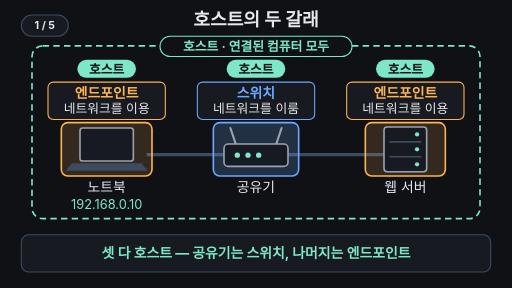
t = 0.00 s
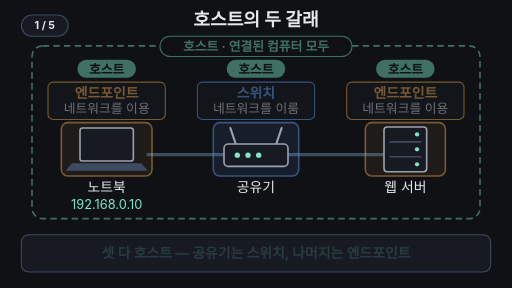
t = 1.67 s
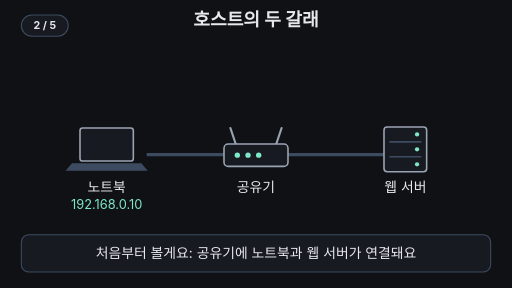
t = 3.33 s
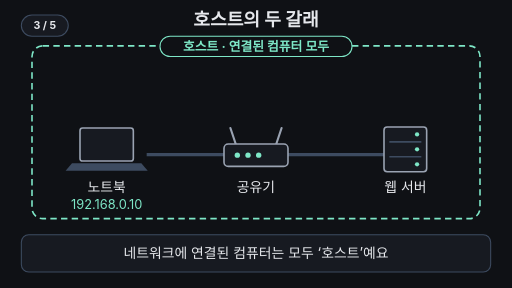
t = 5.00 s
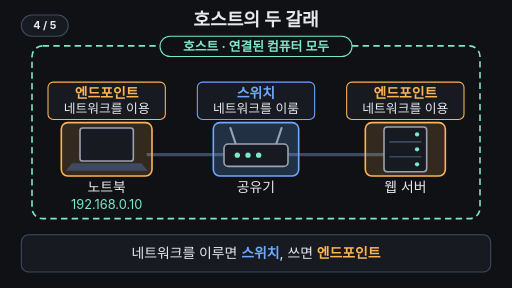
t = 6.67 s
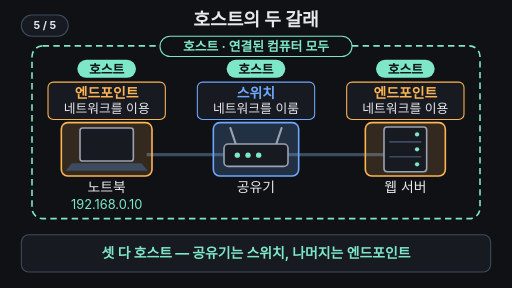
t = 8.33 s

The animated SVG that drew these frames (rendered in a browser with its animation timeline set to each time). Animation: 13 SMIL elements (animate=13); one cycle of 10.00 s, repeats indefinitely.

<svg xmlns="http://www.w3.org/2000/svg" viewBox="0 0 960 540" width="960" height="540" font-family="-apple-system,'Apple SD Gothic Neo','Segoe UI',sans-serif">
<rect width="960" height="540" fill="#0f1115"/>
<text x="480" y="48" text-anchor="middle" font-size="34" font-weight="700" fill="#e6e8ec">호스트의 두 갈래</text>

<!-- 지도 장면 -->
<g id="map">
  <!-- 연결선 -->
  <line x1="275" y1="290" x2="420" y2="290" stroke="#3d4b60" stroke-width="6"/>
  <line x1="540" y1="290" x2="720" y2="290" stroke="#3d4b60" stroke-width="6"/>

  <!-- 강조 덧칠: 엔드포인트(주황), 스위치(파랑) -->
  <g>
    <animate attributeName="opacity" dur="10s" repeatCount="indefinite" values="1;1;0;0;1;1" keyTimes="0;0.15;0.18;0.54;0.57;1"/>
    <rect x="115" y="230" width="170" height="100" rx="12" fill="#ffb454" fill-opacity="0.15" stroke="#ffb454" stroke-width="3"/>
    <rect x="685" y="230" width="150" height="100" rx="12" fill="#ffb454" fill-opacity="0.15" stroke="#ffb454" stroke-width="3"/>
    <rect x="400" y="230" width="160" height="100" rx="12" fill="#6ea8fe" fill-opacity="0.2" stroke="#6ea8fe" stroke-width="3"/>
  </g>

  <!-- 노트북 -->
  <rect x="150" y="240" width="100" height="62" rx="5" fill="#171a21" stroke="#9aa3b2" stroke-width="3"/>
  <path d="M135 306 H265 L277 320 H123 Z" fill="#3d4b60"/>
  <!-- 공유기 -->
  <line x1="442" y1="270" x2="432" y2="240" stroke="#9aa3b2" stroke-width="4" stroke-linecap="round"/>
  <line x1="518" y1="270" x2="528" y2="240" stroke="#9aa3b2" stroke-width="4" stroke-linecap="round"/>
  <rect x="420" y="270" width="120" height="42" rx="8" fill="#171a21" stroke="#9aa3b2" stroke-width="3"/>
  <circle cx="445" cy="291" r="5" fill="#7ee7c7"/><circle cx="465" cy="291" r="5" fill="#7ee7c7"/><circle cx="485" cy="291" r="5" fill="#7ee7c7"/>
  <!-- 웹 서버 -->
  <rect x="720" y="238" width="80" height="84" rx="6" fill="#171a21" stroke="#9aa3b2" stroke-width="3"/>
  <line x1="730" y1="266" x2="790" y2="266" stroke="#3d4b60" stroke-width="3"/>
  <line x1="730" y1="294" x2="790" y2="294" stroke="#3d4b60" stroke-width="3"/>
  <circle cx="782" cy="252" r="4" fill="#7ee7c7"/><circle cx="782" cy="280" r="4" fill="#7ee7c7"/><circle cx="782" cy="308" r="4" fill="#7ee7c7"/>

  <!-- 장비 이름 -->
  <text x="200" y="360" text-anchor="middle" font-size="26" fill="#e6e8ec">노트북</text>
  <text x="200" y="392" text-anchor="middle" font-size="24" fill="#7ee7c7">192.168.0.10</text>
  <text x="480" y="360" text-anchor="middle" font-size="26" fill="#e6e8ec">공유기</text>
  <text x="760" y="360" text-anchor="middle" font-size="26" fill="#e6e8ec">웹 서버</text>

  <!-- 호스트 테두리 -->
  <g>
    <animate attributeName="opacity" dur="10s" repeatCount="indefinite" values="1;1;0;0;1;1" keyTimes="0;0.15;0.18;0.34;0.37;1"/>
    <rect x="60" y="86" width="840" height="324" rx="20" fill="none" stroke="#7ee7c7" stroke-width="3" stroke-dasharray="12 8"/>
    <rect x="300" y="68" width="360" height="38" rx="19" fill="#0f1115" stroke="#7ee7c7" stroke-width="2"/>
    <text x="480" y="96" text-anchor="middle" font-size="24" font-weight="700" fill="#7ee7c7">호스트 · 연결된 컴퓨터 모두</text>
  </g>

  <!-- 역할 꼬리표: 스위치 / 엔드포인트 -->
  <g>
    <animate attributeName="opacity" dur="10s" repeatCount="indefinite" values="1;1;0;0;1;1" keyTimes="0;0.15;0.18;0.54;0.57;1"/>
    <rect x="90" y="154" width="220" height="70" rx="10" fill="#171a21" stroke="#ffb454" stroke-width="2"/>
    <text x="200" y="184" text-anchor="middle" font-size="26" font-weight="700" fill="#ffb454">엔드포인트</text>
    <text x="200" y="212" text-anchor="middle" font-size="24" fill="#e6e8ec">네트워크를 이용</text>
    <rect x="370" y="154" width="220" height="70" rx="10" fill="#171a21" stroke="#6ea8fe" stroke-width="2"/>
    <text x="480" y="184" text-anchor="middle" font-size="26" font-weight="700" fill="#6ea8fe">스위치</text>
    <text x="480" y="212" text-anchor="middle" font-size="24" fill="#e6e8ec">네트워크를 이룸</text>
    <rect x="650" y="154" width="220" height="70" rx="10" fill="#171a21" stroke="#ffb454" stroke-width="2"/>
    <text x="760" y="184" text-anchor="middle" font-size="26" font-weight="700" fill="#ffb454">엔드포인트</text>
    <text x="760" y="212" text-anchor="middle" font-size="24" fill="#e6e8ec">네트워크를 이용</text>
  </g>

  <!-- 셋 다 호스트 칩: 공유기도 호스트 -->
  <g>
    <animate attributeName="opacity" dur="10s" repeatCount="indefinite" values="1;1;0;0;1;1" keyTimes="0;0.15;0.18;0.76;0.79;1"/>
    <rect x="145" y="112" width="110" height="34" rx="17" fill="#7ee7c7"/>
    <text x="200" y="138" text-anchor="middle" font-size="24" font-weight="700" fill="#0f1115">호스트</text>
    <rect x="425" y="112" width="110" height="34" rx="17" fill="#7ee7c7"/>
    <text x="480" y="138" text-anchor="middle" font-size="24" font-weight="700" fill="#0f1115">호스트</text>
    <rect x="705" y="112" width="110" height="34" rx="17" fill="#7ee7c7"/>
    <text x="760" y="138" text-anchor="middle" font-size="24" font-weight="700" fill="#0f1115">호스트</text>
  </g>
</g>

<!-- 자막 바 -->
<rect x="40" y="440" width="880" height="70" rx="14" fill="#171a21" stroke="#3d4b60" stroke-width="2"/>
<g font-size="26" text-anchor="middle" fill="#e6e8ec">
  <text x="480" y="484" font-weight="700" fill="#7ee7c7">셋 다 호스트 — 공유기는 스위치, 나머지는 엔드포인트
    <animate attributeName="opacity" dur="10s" repeatCount="indefinite" values="1;1;0;0;1;1" keyTimes="0;0.15;0.17;0.76;0.78;1"/></text>
  <text x="480" y="484" opacity="0">처음부터 볼게요: 공유기에 노트북과 웹 서버가 연결돼요
    <animate attributeName="opacity" dur="10s" repeatCount="indefinite" values="0;0;1;1;0;0" keyTimes="0;0.17;0.19;0.34;0.36;1"/></text>
  <text x="480" y="484" opacity="0">네트워크에 연결된 컴퓨터는 모두 ‘호스트’예요
    <animate attributeName="opacity" dur="10s" repeatCount="indefinite" values="0;0;1;1;0;0" keyTimes="0;0.34;0.36;0.54;0.56;1"/></text>
  <text x="480" y="484" opacity="0">네트워크를 이루면 <tspan fill="#6ea8fe" font-weight="700">스위치</tspan>, 쓰면 <tspan fill="#ffb454" font-weight="700">엔드포인트</tspan>
    <animate attributeName="opacity" dur="10s" repeatCount="indefinite" values="0;0;1;1;0;0" keyTimes="0;0.54;0.56;0.76;0.78;1"/></text>
</g>
<g aria-label="재생 단계"><rect x="40" y="28" width="88" height="40" rx="20" fill="#171a21" stroke="#3d4b60" stroke-width="2"/><text x="84" y="55" text-anchor="middle" font-size="20" font-weight="700" fill="#e6e8ec" opacity="1">1 / 5<animate attributeName="opacity" values="1;1;0;0" keyTimes="0;0.17;0.18;1" calcMode="discrete" dur="10s" repeatCount="indefinite"/></text><text x="84" y="55" text-anchor="middle" font-size="20" font-weight="700" fill="#e6e8ec" opacity="0">2 / 5<animate attributeName="opacity" values="0;0;1;1;0;0" keyTimes="0;0.17;0.18;0.34;0.35;1" calcMode="discrete" dur="10s" repeatCount="indefinite"/></text><text x="84" y="55" text-anchor="middle" font-size="20" font-weight="700" fill="#e6e8ec" opacity="0">3 / 5<animate attributeName="opacity" values="0;0;1;1;0;0" keyTimes="0;0.34;0.35;0.54;0.55;1" calcMode="discrete" dur="10s" repeatCount="indefinite"/></text><text x="84" y="55" text-anchor="middle" font-size="20" font-weight="700" fill="#e6e8ec" opacity="0">4 / 5<animate attributeName="opacity" values="0;0;1;1;0;0" keyTimes="0;0.54;0.55;0.76;0.77;1" calcMode="discrete" dur="10s" repeatCount="indefinite"/></text><text x="84" y="55" text-anchor="middle" font-size="20" font-weight="700" fill="#e6e8ec" opacity="0">5 / 5<animate attributeName="opacity" values="0;0;1;1" keyTimes="0;0.76;0.77;1" calcMode="discrete" dur="10s" repeatCount="indefinite"/></text></g>
</svg>
